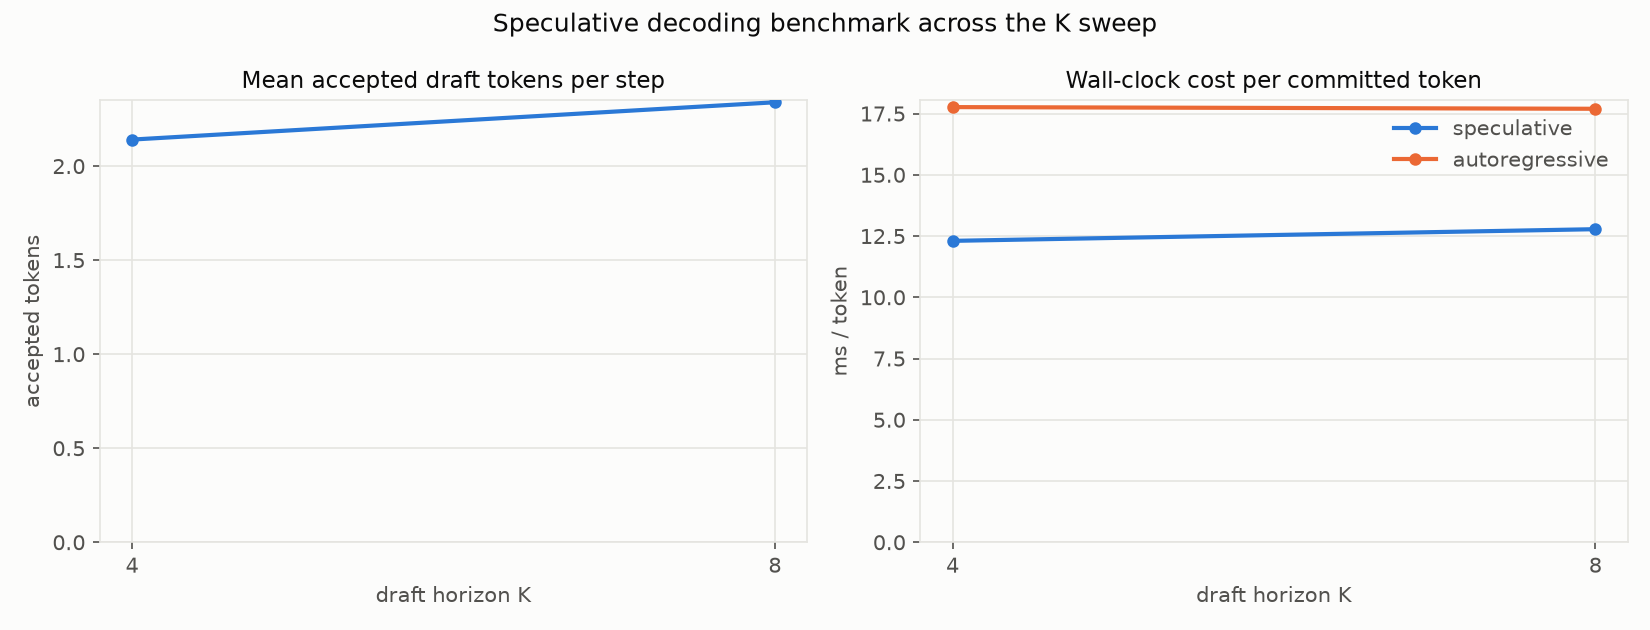

The table this chart was drawn from, first rows:
K, num_nodes, mean_accept_len, tokens_per_step, spec_ms_per_token, ar_ms_per_token, speedup
4, 256, 2.141, 3.106, 12.3, 17.76, 1.444
8, 256, 2.339, 3.3, 12.78, 17.7, 1.385
